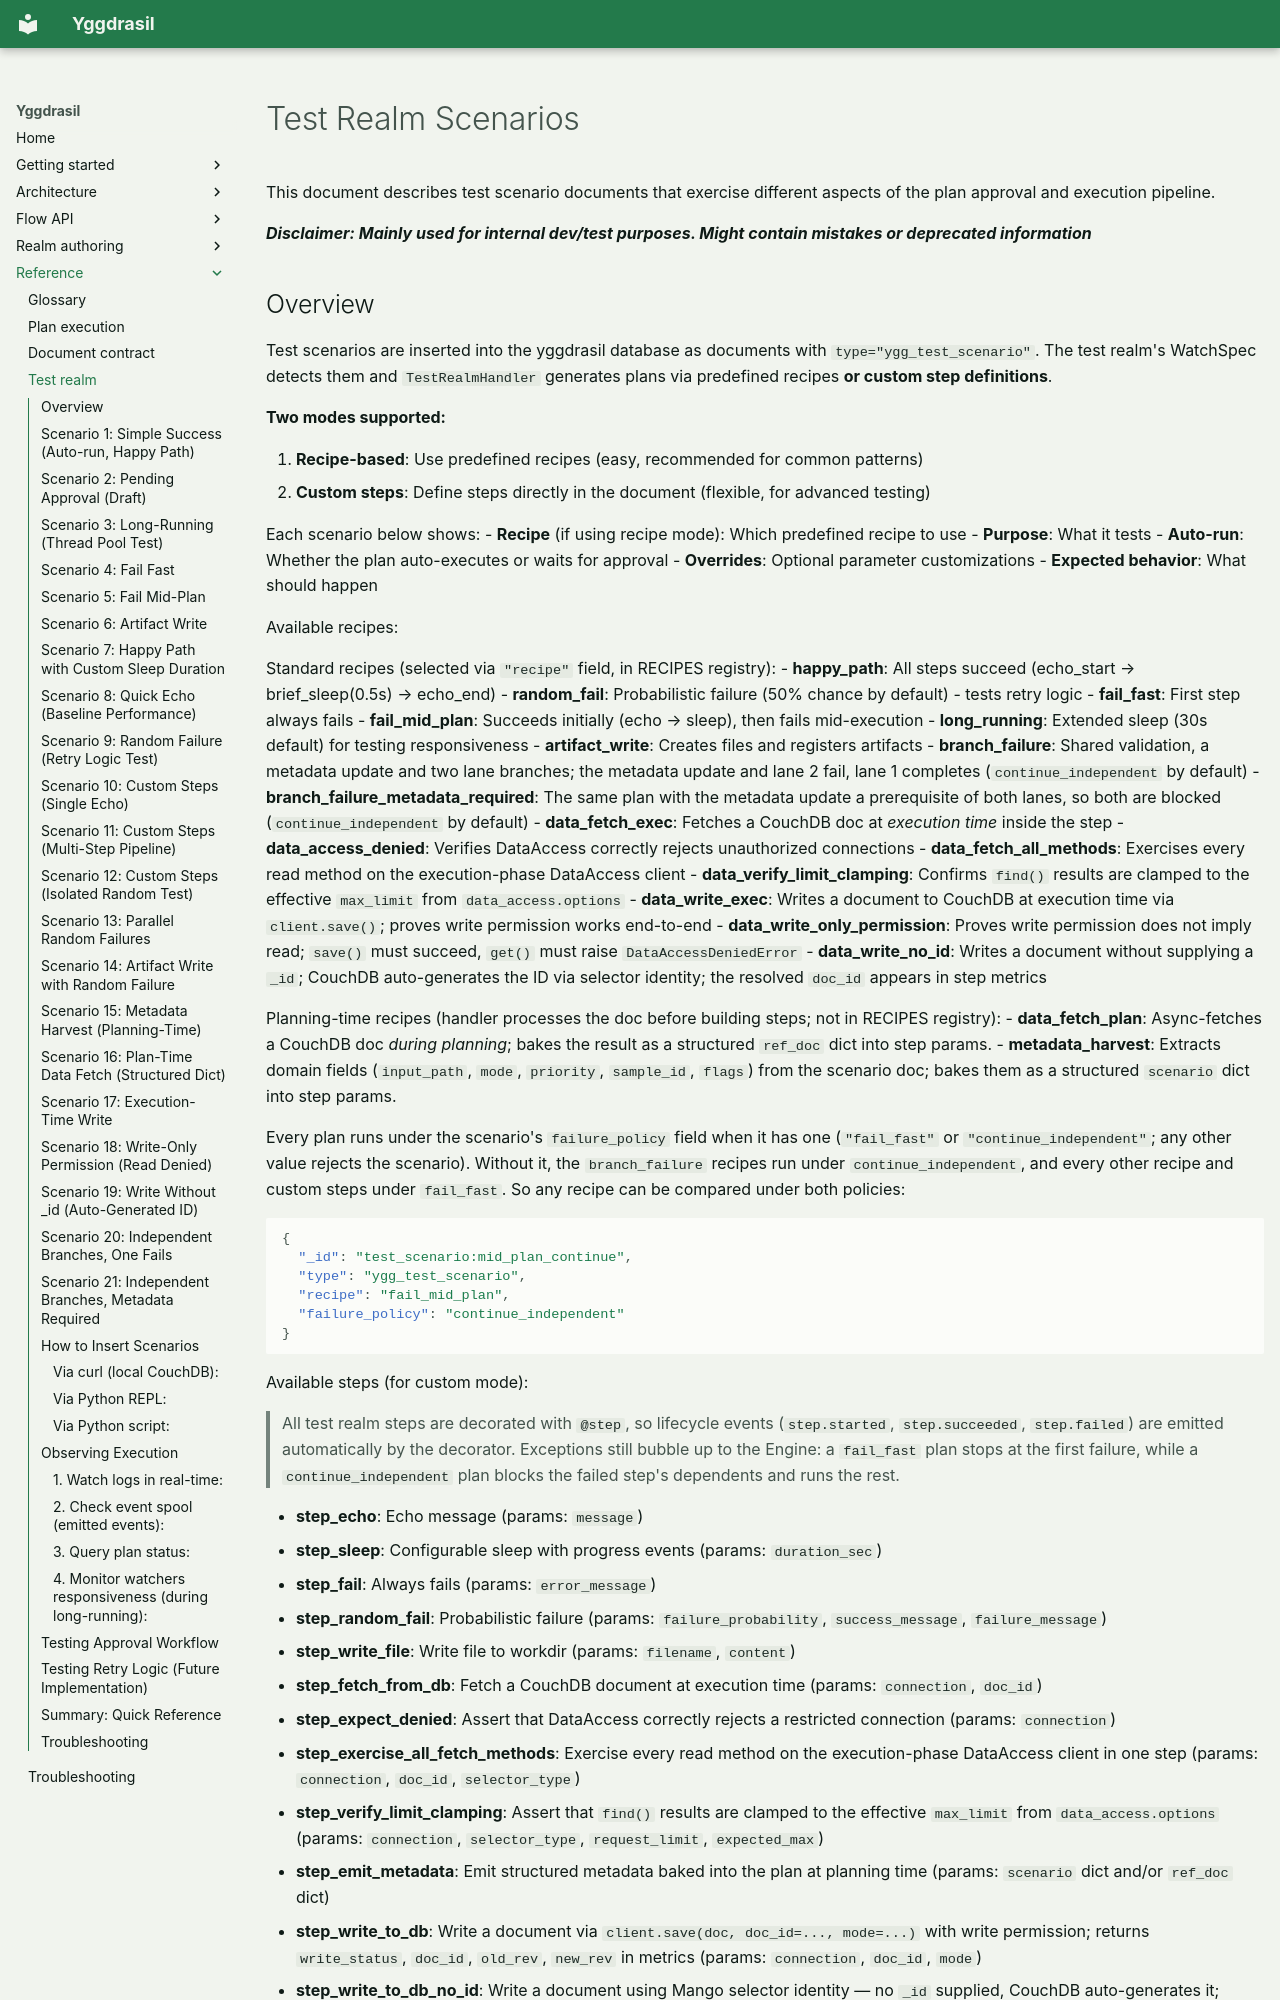

repository: NationalGenomicsInfrastructure/Yggdrasil · page: reference/test_realm/index.html · generator: mkdocs

# Test Realm Scenarios

This document describes test scenario documents that exercise different aspects of the plan approval and execution pipeline.

**_Disclaimer: Mainly used for internal dev/test purposes. Might contain mistakes or deprecated information_**
